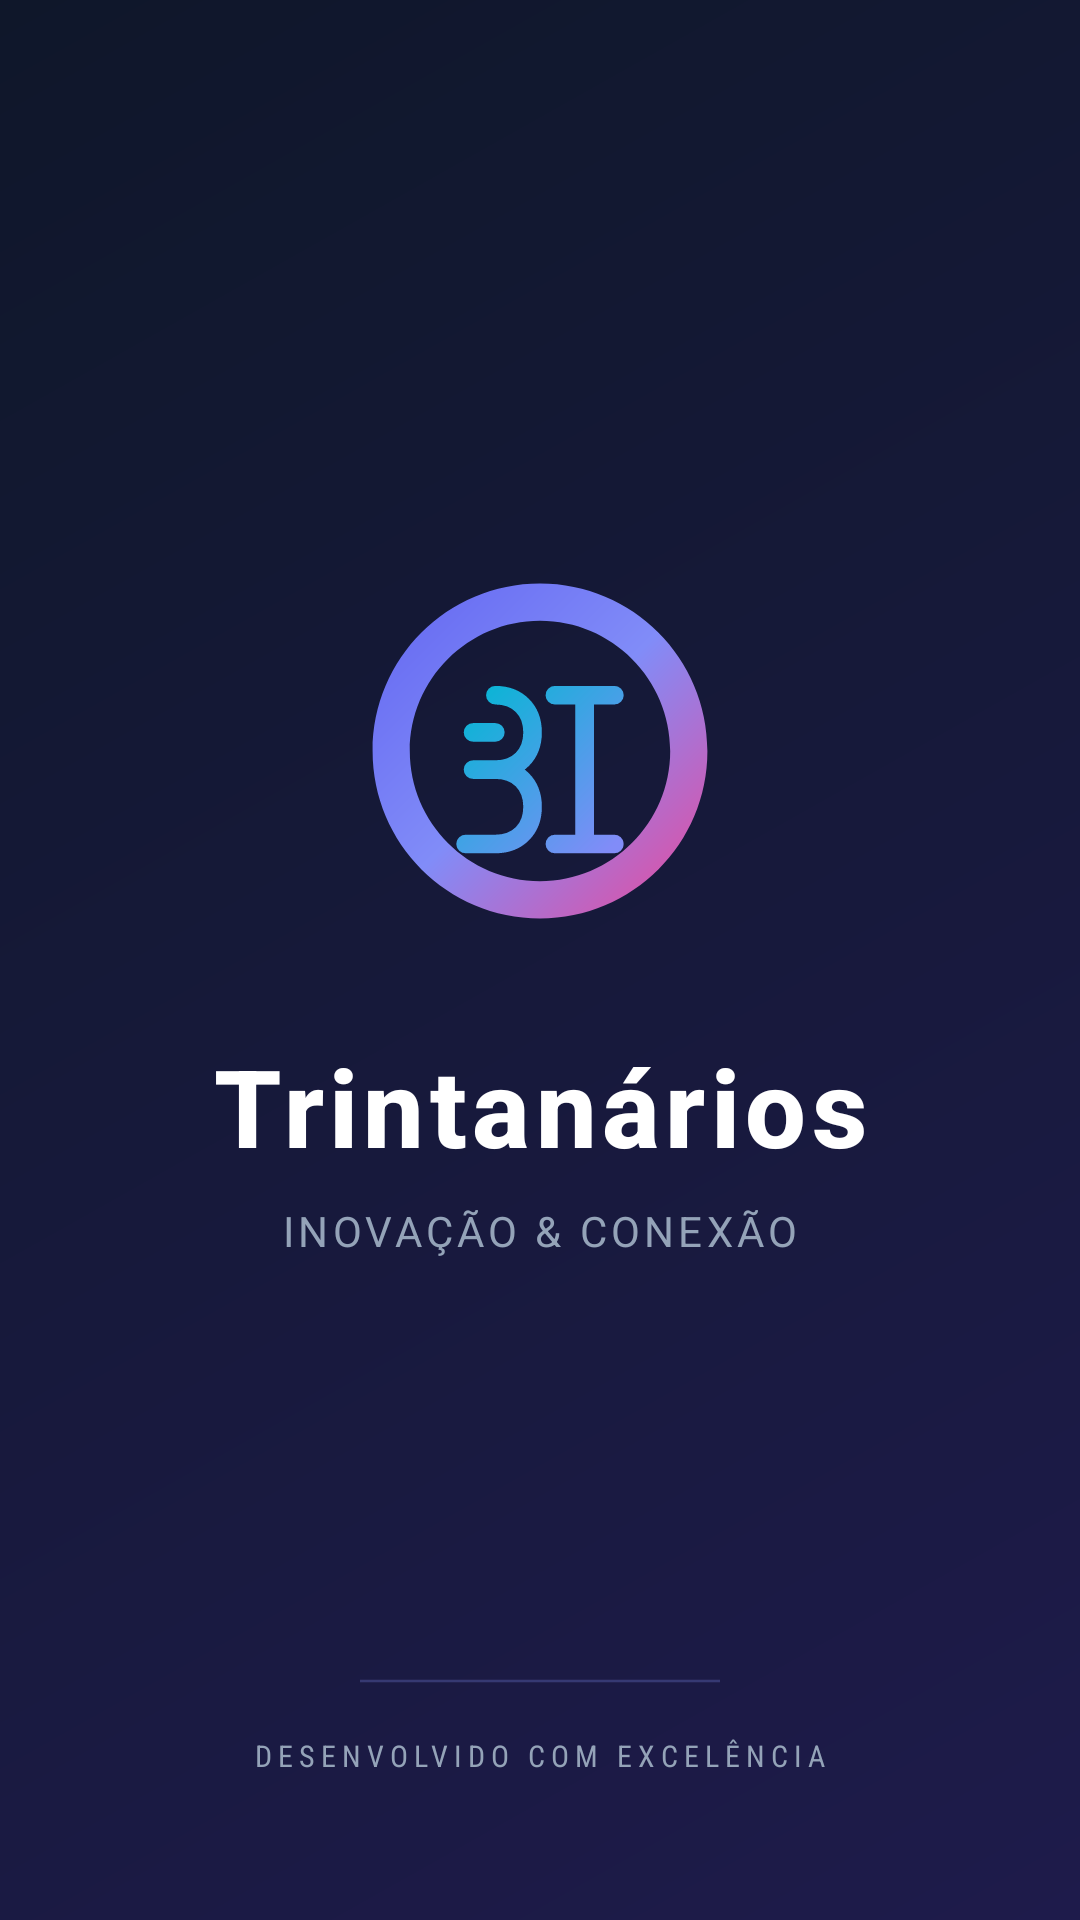

Android layout source for this screen:
<!-- AndroidManifest.xml: activity theme Theme.Trintanarios.Splash -->
<!-- res/layout/activity_splash.xml -->
<?xml version="1.0" encoding="utf-8"?>
<androidx.constraintlayout.widget.ConstraintLayout xmlns:android="http://schemas.android.com/apk/res/android"
    xmlns:app="http://schemas.android.com/apk/res-auto"
    xmlns:tools="http://schemas.android.com/tools"
    android:id="@+id/splash_root"
    android:layout_width="match_parent"
    android:layout_height="match_parent"
    android:background="@drawable/bg_splash_gradient"
    tools:context=".SplashActivity">

    
    <LinearLayout
        android:id="@+id/center_container"
        android:layout_width="wrap_content"
        android:layout_height="wrap_content"
        android:orientation="vertical"
        android:gravity="center"
        app:layout_constraintBottom_toBottomOf="parent"
        app:layout_constraintEnd_toEndOf="parent"
        app:layout_constraintStart_toStartOf="parent"
        app:layout_constraintTop_toTopOf="parent"
        app:layout_constraintVertical_bias="0.45">

        
        <ImageView
            android:id="@+id/splash_logo"
            android:layout_width="140dp"
            android:layout_height="140dp"
            android:contentDescription="App Logo"
            android:src="@drawable/ic_splash_logo"
            android:padding="8dp" />

        
        <View
            android:layout_width="0dp"
            android:layout_height="24dp" />

        
        <TextView
            android:id="@+id/splash_title"
            android:layout_width="wrap_content"
            android:layout_height="wrap_content"
            android:text="Trintanários"
            android:textColor="@color/text_white"
            android:textSize="36sp"
            android:textStyle="bold"
            android:letterSpacing="0.05"
            android:fontFamily="sans-serif-medium" />

        
        <View
            android:layout_width="0dp"
            android:layout_height="8dp" />

        
        <TextView
            android:id="@+id/splash_subtitle"
            android:layout_width="wrap_content"
            android:layout_height="wrap_content"
            android:text="Inovação &amp; Conexão"
            android:textColor="@color/text_muted"
            android:textSize="14sp"
            android:letterSpacing="0.1"
            android:textAllCaps="true"
            android:fontFamily="sans-serif" />

    </LinearLayout>

    
    <LinearLayout
        android:id="@+id/footer_container"
        android:layout_width="wrap_content"
        android:layout_height="wrap_content"
        android:orientation="vertical"
        android:gravity="center"
        android:layout_marginBottom="48dp"
        app:layout_constraintBottom_toBottomOf="parent"
        app:layout_constraintEnd_toEndOf="parent"
        app:layout_constraintStart_toStartOf="parent">

        <ProgressBar
            android:id="@+id/splash_progress"
            style="?android:attr/progressBarStyleHorizontal"
            android:layout_width="120dp"
            android:layout_height="4dp"
            android:indeterminate="true"
            android:indeterminateTint="@color/splash_accent_glow"
            android:progressBackgroundTint="@color/text_muted"
            android:layout_marginBottom="16dp" />

        <TextView
            android:layout_width="wrap_content"
            android:layout_height="wrap_content"
            android:text="DESENVOLVIDO COM EXCELÊNCIA"
            android:textColor="@color/text_muted"
            android:textSize="10sp"
            android:letterSpacing="0.2"
            android:textAllCaps="true"
            android:fontFamily="sans-serif-condensed" />

    </LinearLayout>

</androidx.constraintlayout.widget.ConstraintLayout>
<!-- resources referenced by this layout -->
<resources>
  <color name="splash_accent_glow">#818CF8</color>
  <color name="text_muted">#94A3B8</color>
  <color name="text_white">#FFFFFF</color>
  <!-- drawable bg_splash_gradient (drawable) -->
  <?xml version="1.0" encoding="utf-8"?>
  <shape xmlns:android="http://schemas.android.com/apk/res/android"
      android:shape="rectangle">
      <gradient
          android:angle="315"
          android:endColor="@color/splash_bg_end"
          android:startColor="@color/splash_bg_start"
          android:type="linear" />
  </shape>
  <!-- drawable ic_splash_logo (drawable) -->
  <vector xmlns:android="http://schemas.android.com/apk/res/android"
      xmlns:aapt="http://schemas.android.com/aapt"
      android:width="120dp"
      android:height="120dp"
      android:viewportWidth="100"
      android:viewportHeight="100">
  
      <path
          android:pathData="M 50,5 C 25.1,5 5,25.1 5,50 C 5,74.9 25.1,95 50,95 C 74.9,95 95,74.9 95,50 C 95,25.1 74.9,5 50,5 Z M 50,85 C 30.7,85 15,69.3 15,50 C 15,30.7 30.7,15 50,15 C 69.3,15 85,30.7 85,50 C 85,69.3 69.3,85 50,85 Z"
          android:fillType="nonZero">
          <aapt:attr name="android:fillColor">
              <gradient
                  android:startX="5"
                  android:startY="5"
                  android:endX="95"
                  android:endY="95"
                  android:type="linear">
                  <item android:offset="0.0" android:color="#FF6366F1" />
                  <item android:offset="0.5" android:color="#FF818CF8" />
                  <item android:offset="1.0" android:color="#FFEC4899" />
              </gradient>
          </aapt:attr>
      </path>
  
      <path
          android:pathData="M 38,35 C 44,35 48,39 48,45 C 48,51 44,55 38,55 L 32,55 M 32,45 L 38,45 M 38,55 C 44,55 48,59 48,65 C 48,71 44,75 38,75 L 30,75 M 54,35 L 70,35 M 62,35 L 62,75 M 54,75 L 70,75"
          android:strokeWidth="5"
          android:strokeLineCap="round"
          android:strokeLineJoin="round">
          <aapt:attr name="android:strokeColor">
              <gradient
                  android:startX="30"
                  android:startY="35"
                  android:endX="70"
                  android:endY="75"
                  android:type="linear">
                  <item android:offset="0.0" android:color="#FF06B6D4" />
                  <item android:offset="1.0" android:color="#FF818CF8" />
              </gradient>
          </aapt:attr>
      </path>
  </vector>
  <style name="Theme.Trintanarios.Splash" parent="Theme.Material3.DayNight.NoActionBar">
          <item name="android:windowBackground">@drawable/bg_splash_gradient</item>
          <item name="android:windowNoTitle">true</item>
          <item name="android:statusBarColor">@android:color/transparent</item>
          <item name="android:navigationBarColor">@android:color/transparent</item>
      </style>
  <color name="splash_bg_end">#1E1B4B</color>
  <color name="splash_bg_start">#0F172A</color>
</resources>
